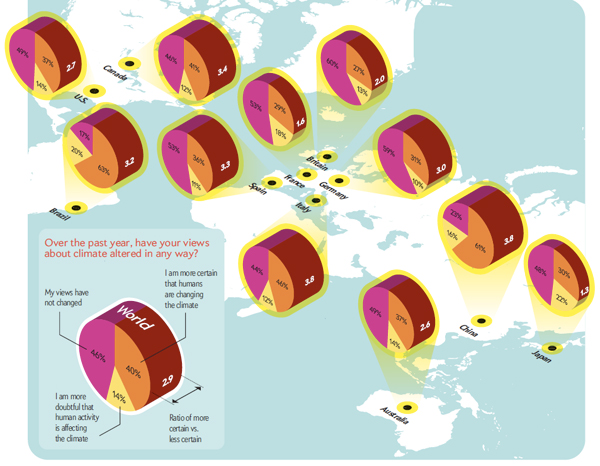

The table this chart was drawn from, first rows:
country, unchanged, more_certain, more_doubtful, ratio
US, 49, 37, 14, 2.7
Canada, 46, 41, 12, 3.4
Brazil, 17, 63, 20, 3.2
Spain, 53, 36, 11, 3.3
France, 53, 29, 18, 1.6
Britain, 60, 27, 13, 2.0
Germany, 59, 31, 10, 3.0
Italy, 44, 46, 12, 3.8
China, 23, 61, 16, 3.8
Japan, 48, 30, 22, 1.3
Australia, 49, 37, 14, 2.6
